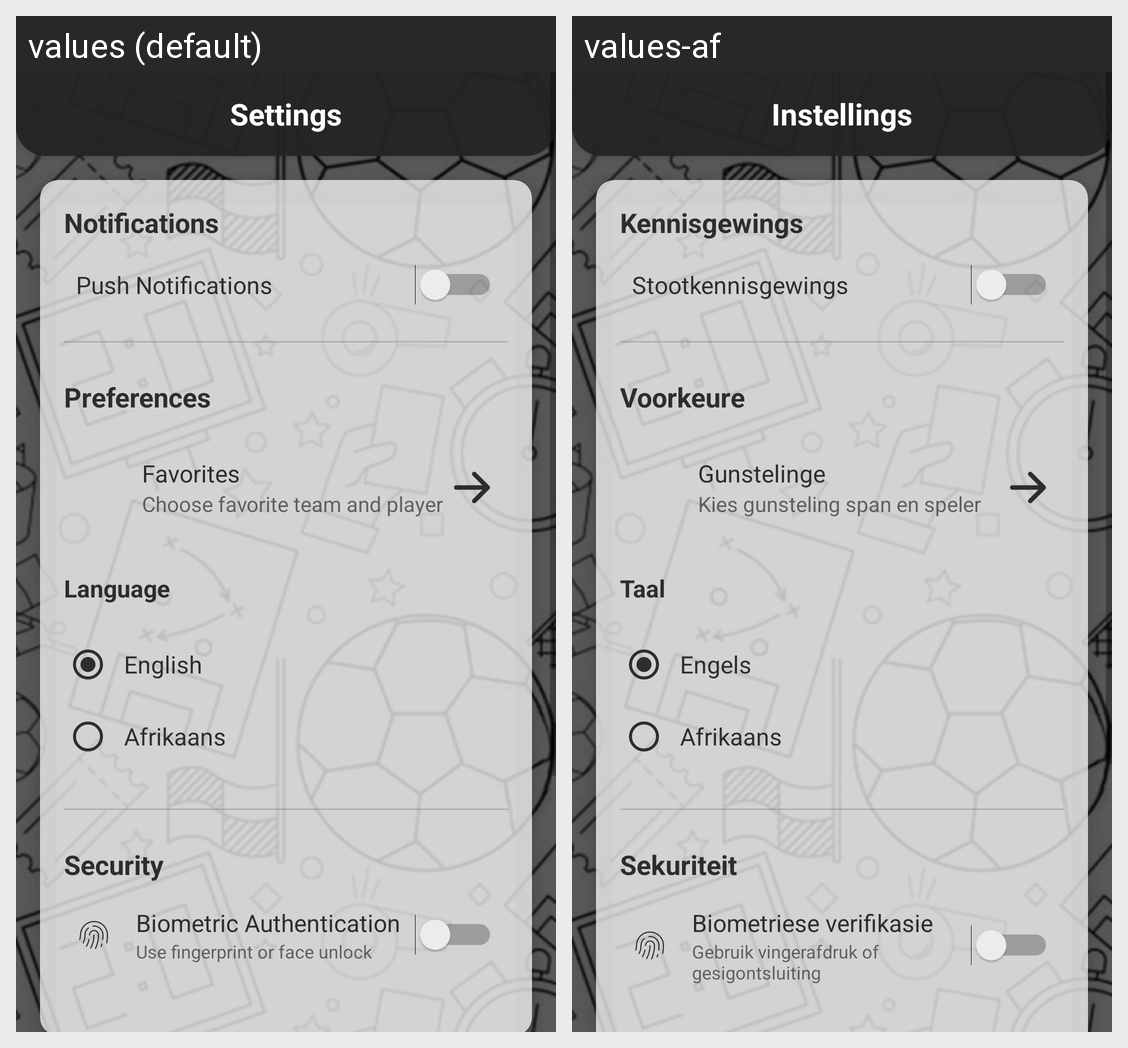

Here is an Android app screen in its default locale and in the app's own translations. Write out the translated-string differences for the strings that appear on this screen.
Android screen res/layout/settings_activity.xml rendered under 2 locales, left to right: values (default), values-af. Device: Nexus 5 (rendered at 1080×1920; each locale shown at half size, 540×960, under a caption strip naming it); theme Theme.FootyXApp.
Strings drawn on this screen, with the default value and each locale's value (text and hints the layout hard-codes, and strings that could not be matched under every locale, appear in the picture but are not listed):

title_activity_settings
  values: Settings
  values-af: Instellings

settings_notifications
  values: Notifications
  values-af: Kennisgewings

settings_push_notifications
  values: Push Notifications
  values-af: Stootkennisgewings

settings_preferences
  values: Preferences
  values-af: Voorkeure

favorites_title
  values: Favorites
  values-af: Gunstelinge

settings_choose_favorite
  values: Choose favorite team and player
  values-af: Kies gunsteling span en speler

settings_language
  values: Language
  values-af: Taal

settings_english
  values: English
  values-af: Engels

settings_afrikaans
  values: Afrikaans
  values-af: Afrikaans

settings_security
  values: Security
  values-af: Sekuriteit

settings_biometric_auth
  values: Biometric Authentication
  values-af: Biometriese verifikasie

settings_biometric_description
  values: Use fingerprint or face unlock
  values-af: Gebruik vingerafdruk of gesigontsluiting
